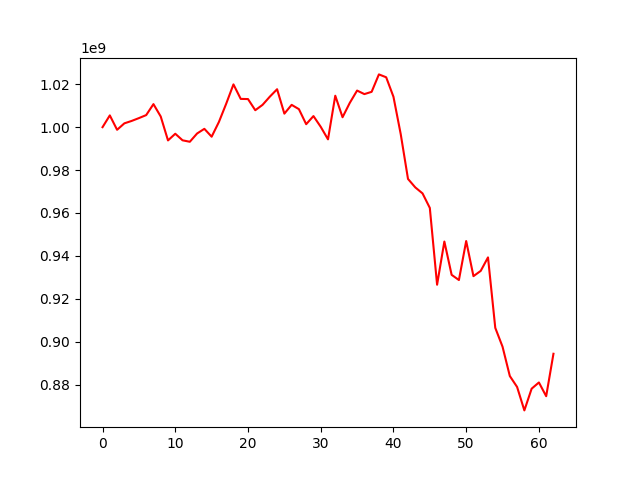

The file beside this chart, header and first rows:
, 0
0, 1000000000
1, 1005493278
2, 998775573
3, 1001784153
4, 1002906883
5, 1004224813
6, 1005630627
7, 1010747512
8, 1004973537
9, 993825313
10, 996937410
11, 993874890
12, 993191070
13, 997052693
14, 999226685
15, 995555103
16, 1002424420
17, 1010915653
18, 1019949534
19, 1013182498
20, 1013105501
21, 1007907395
22, 1010403909
23, 1014218966
24, 1017690648
25, 1006308705
26, 1010407205
27, 1008402699
28, 1001386786
29, 1005174714
30, 1000165681
31, 994324753
32, 1014664311
33, 1004630239
34, 1011355483
35, 1017069347
36, 1015420953
37, 1016477304
38, 1024605951
39, 1023265556
40, 1014179094
41, 996745739
42, 975865718
43, 971922123
44, 969117874
45, 962346672
46, 926540107
47, 946676439
48, 931146142
49, 928725514
50, 946910862
51, 930534501
52, 932992347
53, 939280795
54, 906429925
55, 897629589
56, 883967625
57, 878866632
58, 867939081
59, 878063596
... 3 more rows
